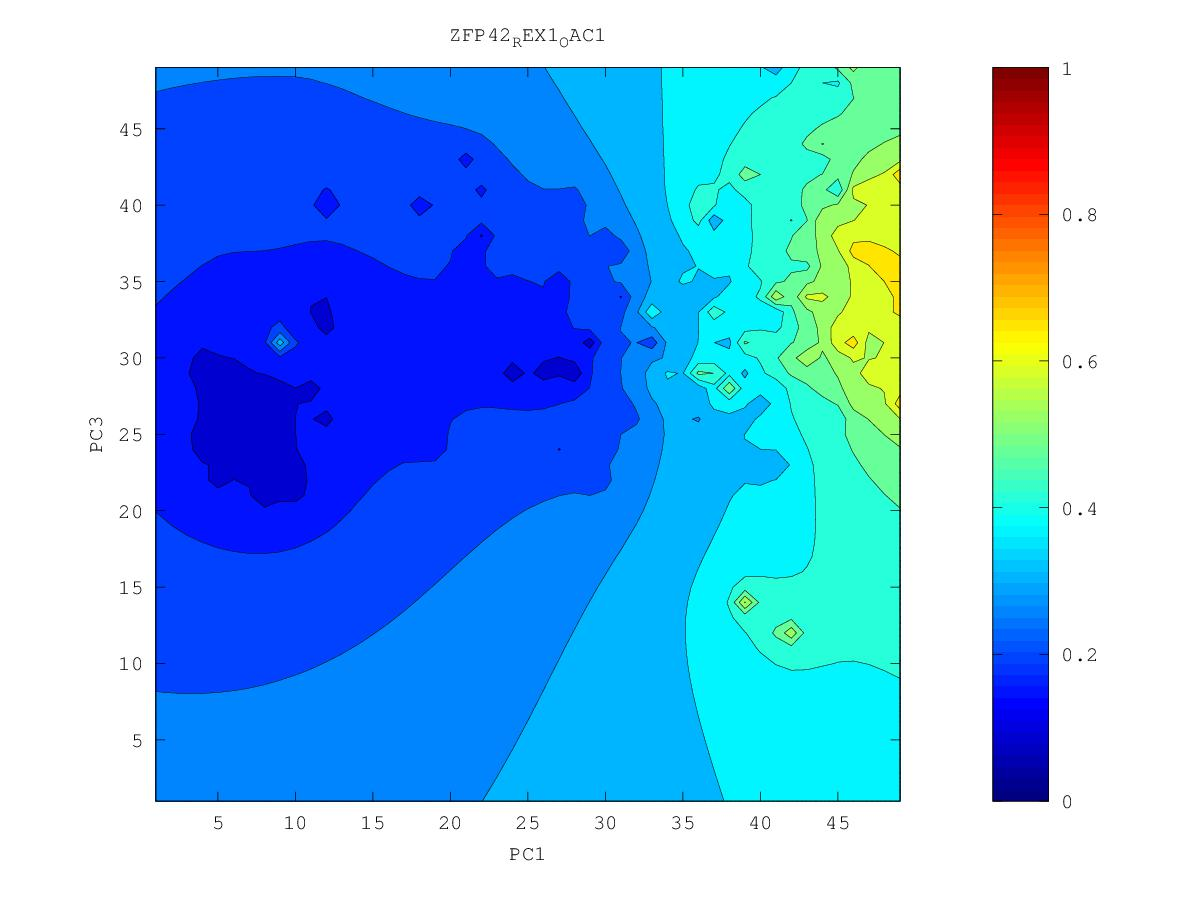

Values plotted in this chart, from the file beside it:
0.480636229233, 0.488574998042, 0.497513030181, 0.508541001739, 0.522602581012, 0.541245831754, 0.569647769178, 0.684398083099, 0.612148009106, 0.614434155628, 0.625860285475, 0.62488055469, 0.636913131764, 0.656056644356, 0.699676725017, 0.651079096008, 0.649471354686, 0.626033316234, 0.622022770845, 0.624394185714, 0.622162022945, 0.62147659022, 0.671828632999, 0.585527431187
0.4796, 0.4859, 0.4927, 0.5023, 0.5154, 0.5328, 0.5574, 0.5922, 0.607, 0.5993, 0.6067, 0.625, 0.6504, 0.6893, 0.6435, 0.633, 0.6355, 0.6078, 0.5878, 0.5902, 0.5962, 0.5898, 0.5794, 0.5561
0.4851, 0.4855, 0.4862, 0.4941, 0.506, 0.5208, 0.5402, 0.5737, 0.6148, 0.5888, 0.5975, 0.6278, 0.6714, 0.6412, 0.6142, 0.6087, 0.6063, 0.598, 0.565, 0.5844, 0.6066, 0.5793, 0.564, 0.532
0.5461, 0.4885, 0.4739, 0.4833, 0.4956, 0.5078, 0.5197, 0.5347, 0.6006, 0.5765, 0.5864, 0.6276, 0.6627, 0.6153, 0.5911, 0.5932, 0.6117, 0.6031, 0.6732, 0.5934, 0.5716, 0.5635, 0.5475, 0.5029
0.4847, 0.4089, 0.447, 0.4713, 0.4868, 0.4997, 0.4994, 0.4939, 0.4248, 0.5395, 0.5668, 0.6182, 0.5824, 0.5353, 0.5695, 0.5634, 0.5783, 0.6153, 0.6191, 0.562, 0.5362, 0.5167, 0.4777, 0.4436
0.4398, 0.4182, 0.4395, 0.4616, 0.48, 0.5336, 0.4484, 0.4752, 0.4913, 0.5164, 0.5742, 0.5448, 0.5399, 0.538, 0.5473, 0.5999, 0.5582, 0.5515, 0.5449, 0.5194, 0.5068, 0.4888, 0.461, 0.4419
0.4267, 0.4297, 0.4394, 0.4526, 0.4666, 0.4814, 0.4614, 0.468, 0.4787, 0.484, 0.4727, 0.5119, 0.5132, 0.4592, 0.5173, 0.5972, 0.5153, 0.4906, 0.4839, 0.5826, 0.4917, 0.4675, 0.4481, 0.4348
0.4076, 0.4181, 0.4309, 0.4423, 0.4522, 0.4591, 0.461, 0.4629, 0.4642, 0.4576, 0.4155, 0.4713, 0.4842, 0.4673, 0.4843, 0.4882, 0.4645, 0.4593, 0.4729, 0.5079, 0.4813, 0.4397, 0.4214, 0.4142
0.3274, 0.3988, 0.4204, 0.432, 0.4408, 0.4481, 0.4543, 0.4576, 0.454, 0.4477, 0.4439, 0.4505, 0.4563, 0.4588, 0.4635, 0.5762, 0.3722, 0.3976, 0.459, 0.469, 0.4474, 0.3725, 0.3758, 0.39
0.369, 0.3953, 0.4125, 0.4227, 0.4309, 0.4396, 0.4531, 0.4744, 0.4489, 0.4342, 0.4305, 0.4309, 0.434, 0.4494, 0.4135, 0.4242, 0.3983, 0.4116, 0.4488, 0.4255, 0.405, 0.3808, 0.3346, 0.3711
0.3909, 0.3979, 0.4065, 0.414, 0.4211, 0.4296, 0.4459, 0.5046, 0.4326, 0.4053, 0.4095, 0.4056, 0.4055, 0.409, 0.4031, 0.4026, 0.385, 0.3954, 0.4824, 0.3937, 0.3513, 0.3845, 0.3686, 0.3416
0.391, 0.3948, 0.3998, 0.4051, 0.4105, 0.4168, 0.4243, 0.4276, 0.4091, 0.3694, 0.3893, 0.3685, 0.3667, 0.3707, 0.3565, 0.3897, 0.4024, 0.3854, 0.3506, 0.3781, 0.3996, 0.5247, 0.3818, 0.3507
0.3863, 0.3889, 0.3921, 0.3957, 0.3995, 0.4037, 0.4081, 0.4126, 0.422, 0.4251, 0.3248, 0.3809, 0.3725, 0.3682, 0.3599, 0.3533, 0.4566, 0.3799, 0.3621, 0.3872, 0.4741, 0.397, 0.3683, 0.3501
0.3798, 0.3815, 0.3835, 0.3858, 0.3882, 0.391, 0.3945, 0.401, 0.4253, 0.4585, 0.4358, 0.3841, 0.3693, 0.363, 0.3554, 0.3449, 0.3592, 0.3616, 0.3622, 0.3809, 0.4876, 0.3271, 0.3427, 0.2999
0.3725, 0.3734, 0.3744, 0.3755, 0.3767, 0.3781, 0.3801, 0.3837, 0.39, 0.3916, 0.3815, 0.3672, 0.3574, 0.3545, 0.3703, 0.3236, 0.3332, 0.3417, 0.341, 0.3366, 0.3585, 0.3518, 0.3333, 0.3136
0.3647, 0.3649, 0.365, 0.365, 0.365, 0.365, 0.365, 0.3652, 0.3647, 0.3616, 0.3548, 0.3464, 0.3396, 0.3367, 0.3372, 0.337, 0.3336, 0.3237, 0.315, 0.3094, 0.368, 0.3522, 0.3222, 0.3112
0.3568, 0.3562, 0.3554, 0.3545, 0.3533, 0.3519, 0.3501, 0.3477, 0.3443, 0.3391, 0.332, 0.324, 0.3171, 0.3121, 0.3081, 0.3245, 0.4056, 0.3017, 0.2165, 0.2973, 0.325, 0.3186, 0.2982, 0.2898
0.3487, 0.3475, 0.3459, 0.3441, 0.3418, 0.339, 0.3355, 0.3312, 0.3258, 0.3188, 0.3096, 0.2986, 0.2879, 0.284, 0.2518, 0.2809, 0.2965, 0.2678, 0.2499, 0.2727, 0.2802, 0.2756, 0.2584, 0.2387
0.3408, 0.3389, 0.3366, 0.3339, 0.3306, 0.3265, 0.3215, 0.3155, 0.3083, 0.2996, 0.287, 0.2665, 0.2036, 0.2592, 0.2549, 0.1895, 0.2333, 0.2497, 0.2473, 0.248, 0.2495, 0.2462, 0.2197, 0.236
0.333, 0.3305, 0.3276, 0.3241, 0.3198, 0.3146, 0.3081, 0.3, 0.2906, 0.2811, 0.2684, 0.2244, 0.2461, 0.247, 0.2409, 0.2325, 0.2272, 0.2298, 0.2232, 0.2112, 0.2156, 0.225, 0.2289, 0.2322
0.3255, 0.3225, 0.3189, 0.3147, 0.3097, 0.3035, 0.2956, 0.2847, 0.2689, 0.2583, 0.2559, 0.2494, 0.2436, 0.2319, 0.2023, 0.2224, 0.2195, 0.21, 0.1054, 0.1881, 0.1885, 0.1937, 0.2129, 0.2193
0.3183, 0.3148, 0.3107, 0.306, 0.3004, 0.2935, 0.2847, 0.2719, 0.2435, 0.2197, 0.2391, 0.2423, 0.236, 0.2227, 0.208, 0.2061, 0.2031, 0.1943, 0.1752, 0.1517, 0.09225, 0.1722, 0.1994, 0.2093
0.3113, 0.3074, 0.303, 0.2978, 0.2918, 0.2847, 0.276, 0.2645, 0.2481, 0.2209, 0.2275, 0.2348, 0.2285, 0.213, 0.1539, 0.1638, 0.183, 0.1772, 0.1577, 0.1346, 0.1296, 0.1685, 0.1922, 0.2048
0.3048, 0.3005, 0.2956, 0.2901, 0.2838, 0.2766, 0.2684, 0.259, 0.2484, 0.2384, 0.2335, 0.23, 0.2227, 0.2104, 0.1961, 0.187, 0.1741, 0.1635, 0.1517, 0.1435, 0.1136, 0.1648, 0.1879, 0.2021
0.2986, 0.294, 0.2888, 0.2828, 0.2762, 0.2688, 0.2608, 0.2524, 0.2442, 0.2369, 0.2308, 0.2248, 0.2173, 0.207, 0.1918, 0.1817, 0.1741, 0.1591, 0.1502, 0.1528, 0.1487, 0.159, 0.1864, 0.2007
0.2927, 0.2879, 0.2823, 0.2759, 0.2686, 0.2606, 0.2522, 0.2437, 0.2356, 0.2295, 0.2239, 0.2176, 0.2111, 0.2024, 0.1848, 0.1743, 0.1696, 0.1512, 0.14, 0.1547, 0.09349, 0.1707, 0.1879, 0.2001
0.2873, 0.2822, 0.2763, 0.2694, 0.2611, 0.2515, 0.2416, 0.2317, 0.2187, 0.2171, 0.2139, 0.2048, 0.202, 0.1982, 0.191, 0.1823, 0.1652, 0.1511, 0.1569, 0.1617, 0.1678, 0.1788, 0.19, 0.1997
0.2823, 0.2771, 0.2709, 0.2635, 0.254, 0.2405, 0.2231, 0.2189, 0.1812, 0.2053, 0.2049, 0.1314, 0.189, 0.1906, 0.1906, 0.185, 0.1749, 0.1606, 0.1485, 0.15, 0.1714, 0.1821, 0.1908, 0.1985
0.2778, 0.2725, 0.2663, 0.2588, 0.2489, 0.2325, 0.1656, 0.2138, 0.2122, 0.2095, 0.2051, 0.1956, 0.1805, 0.1771, 0.1897, 0.1868, 0.1802, 0.1716, 0.161, 0.1478, 0.1716, 0.1826, 0.19, 0.196
0.2737, 0.2685, 0.2626, 0.2554, 0.2467, 0.2354, 0.2238, 0.2191, 0.2142, 0.2091, 0.2055, 0.2009, 0.1947, 0.1916, 0.1912, 0.1877, 0.1821, 0.1755, 0.1683, 0.1625, 0.1741, 0.182, 0.1877, 0.1919
0.27, 0.2651, 0.2594, 0.2529, 0.2455, 0.2372, 0.2289, 0.2209, 0.2099, 0.1957, 0.202, 0.2023, 0.1992, 0.1957, 0.1922, 0.1875, 0.1811, 0.173, 0.1694, 0.1713, 0.1753, 0.1797, 0.1838, 0.1865
0.2666, 0.262, 0.2567, 0.2508, 0.2443, 0.2372, 0.2297, 0.2212, 0.2076, 0.1744, 0.2002, 0.2025, 0.2, 0.1963, 0.1918, 0.1863, 0.1784, 0.1581, 0.1571, 0.1681, 0.1713, 0.1739, 0.1773, 0.1813
0.2634, 0.2591, 0.2543, 0.2489, 0.2429, 0.2365, 0.2296, 0.2221, 0.2135, 0.2063, 0.2046, 0.2028, 0.1995, 0.1952, 0.1903, 0.1845, 0.1769, 0.165, 0.1556, 0.1584, 0.161, 0.1607, 0.1629, 0.1755
0.2604, 0.2566, 0.2521, 0.247, 0.2415, 0.2354, 0.2291, 0.2224, 0.2159, 0.2104, 0.2062, 0.2024, 0.198, 0.1929, 0.1874, 0.1817, 0.1753, 0.1652, 0.1417, 0.1513, 0.1536, 0.158, 0.1591, 0.1686
0.2576, 0.2542, 0.25, 0.2453, 0.2399, 0.2341, 0.2279, 0.2215, 0.2153, 0.2099, 0.2054, 0.2009, 0.1956, 0.1893, 0.1823, 0.1764, 0.1723, 0.168, 0.1642, 0.1629, 0.163, 0.1631, 0.1599, 0.1392
0.2552, 0.2521, 0.2482, 0.2437, 0.2385, 0.2327, 0.2262, 0.2191, 0.2119, 0.2064, 0.2028, 0.1985, 0.1926, 0.1845, 0.1728, 0.1633, 0.1654, 0.1658, 0.1657, 0.1654, 0.1645, 0.163, 0.1595, 0.155
0.2532, 0.2504, 0.2467, 0.2423, 0.2372, 0.2313, 0.2244, 0.2155, 0.2029, 0.1962, 0.1986, 0.1961, 0.19, 0.1803, 0.1627, 0.1374, 0.1534, 0.158, 0.1627, 0.1642, 0.1624, 0.1593, 0.1566, 0.1554
0.2518, 0.2492, 0.2456, 0.2413, 0.2362, 0.2304, 0.2232, 0.2131, 0.1896, 0.1708, 0.1957, 0.1947, 0.1887, 0.1789, 0.1635, 0.1367, 0.129, 0.1156, 0.159, 0.163, 0.1577, 0.1486, 0.147, 0.1232
0.2511, 0.2483, 0.2448, 0.2406, 0.2357, 0.23, 0.2234, 0.2149, 0.2041, 0.1979, 0.198, 0.195, 0.1888, 0.1798, 0.1662, 0.1383, 0.1352, 0.1547, 0.1674, 0.1657, 0.154, 0.1181, 0.1406, 0.1387
0.2508, 0.2478, 0.2443, 0.2402, 0.2355, 0.2302, 0.2243, 0.2177, 0.2109, 0.2054, 0.2011, 0.1963, 0.1901, 0.1824, 0.1731, 0.1635, 0.1571, 0.1644, 0.1995, 0.1752, 0.154, 0.136, 0.1354, 0.1365
0.2507, 0.2476, 0.2441, 0.2401, 0.2356, 0.2307, 0.2253, 0.2197, 0.214, 0.2086, 0.2033, 0.1978, 0.1916, 0.1849, 0.1784, 0.1738, 0.1746, 0.2059, 0.3403, 0.1804, 0.1496, 0.1223, 0.1253, 0.1254
0.2508, 0.2476, 0.2441, 0.2402, 0.2359, 0.2313, 0.2263, 0.2212, 0.2159, 0.2105, 0.205, 0.199, 0.1926, 0.1858, 0.1799, 0.1765, 0.1767, 0.1818, 0.1823, 0.1635, 0.1401, 0.09153, 0.1096, 0.1066
0.251, 0.2478, 0.2443, 0.2405, 0.2364, 0.232, 0.2273, 0.2224, 0.2173, 0.212, 0.2063, 0.2001, 0.193, 0.1844, 0.1752, 0.1729, 0.1715, 0.1604, 0.1387, 0.1474, 0.1316, 0.1178, 0.1021, 0.08001
0.2513, 0.2481, 0.2446, 0.2409, 0.2369, 0.2327, 0.2283, 0.2236, 0.2187, 0.2134, 0.2078, 0.2014, 0.1937, 0.1822, 0.138, 0.1649, 0.1688, 0.1614, 0.1509, 0.1377, 0.1, 0.1092, 0.08429, 0.102
0.2516, 0.2484, 0.245, 0.2414, 0.2376, 0.2336, 0.2293, 0.2248, 0.22, 0.215, 0.2095, 0.2033, 0.196, 0.1862, 0.1737, 0.172, 0.1702, 0.1624, 0.149, 0.1329, 0.1192, 0.1179, 0.1128, 0.1195
0.252, 0.2489, 0.2456, 0.2421, 0.2384, 0.2345, 0.2304, 0.2261, 0.2215, 0.2167, 0.2115, 0.2057, 0.1993, 0.1922, 0.1852, 0.1797, 0.174, 0.1651, 0.1479, 0.1168, 0.08562, 0.1298, 0.133, 0.132
0.2525, 0.2494, 0.2462, 0.2428, 0.2393, 0.2356, 0.2316, 0.2275, 0.2232, 0.2186, 0.2137, 0.2084, 0.2028, 0.197, 0.1911, 0.1853, 0.179, 0.171, 0.1604, 0.1501, 0.1442, 0.1453, 0.1466, 0.1459
0.253, 0.2501, 0.2469, 0.2437, 0.2403, 0.2367, 0.233, 0.229, 0.2249, 0.2206, 0.2161, 0.2113, 0.2063, 0.2011, 0.1958, 0.1904, 0.1846, 0.1782, 0.1712, 0.165, 0.1609, 0.1593, 0.1589, 0.1588
0.2536, 0.2508, 0.2478, 0.2446, 0.2414, 0.2379, 0.2344, 0.2307, 0.2268, 0.2228, 0.2186, 0.2142, 0.2097, 0.205, 0.2003, 0.1954, 0.1904, 0.1852, 0.1801, 0.1756, 0.1724, 0.1705, 0.1698, 0.1698
